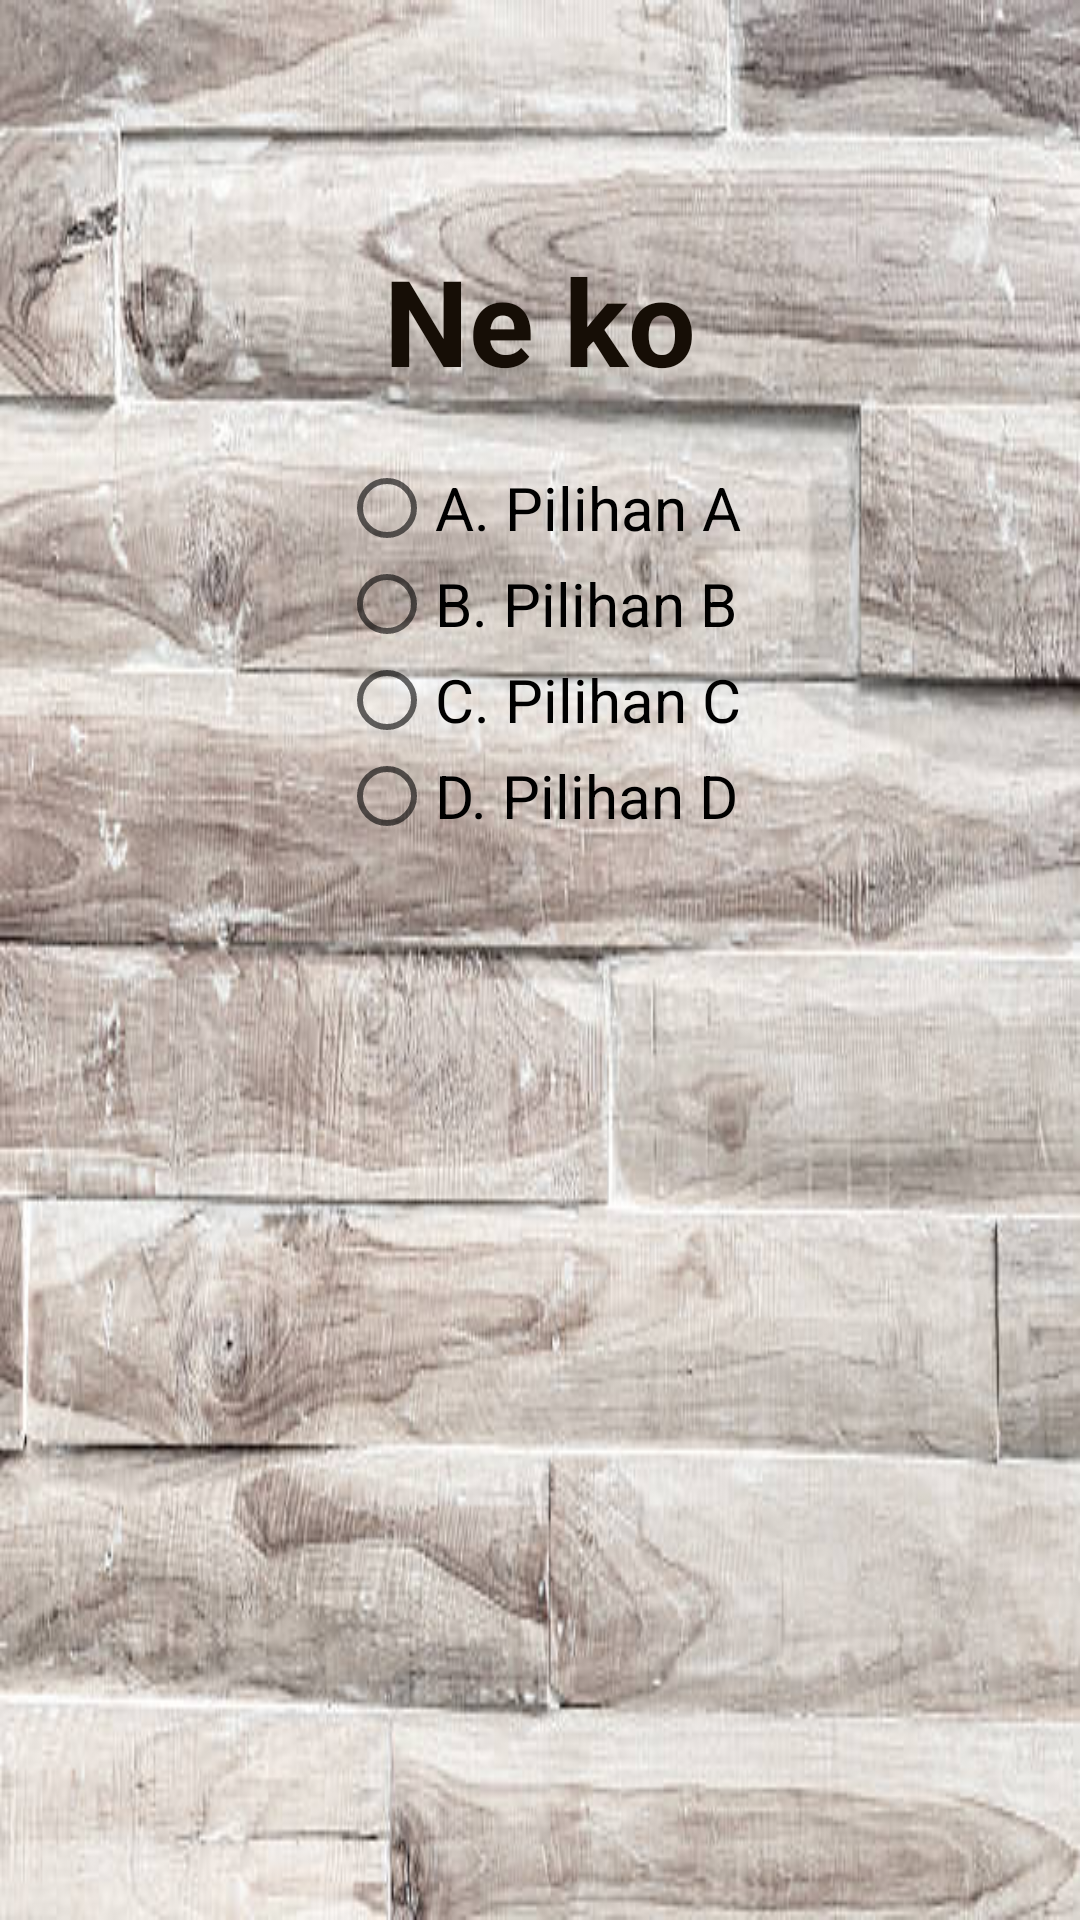

Here is an Android app screen rendered from its layout file. Give the layout XML and the strings, colors and styles it references.
<!-- AndroidManifest.xml: application theme AppTheme.NoActionBar -->
<!-- res/layout/latihan.xml -->
<?xml version="1.0" encoding="utf-8"?>
<LinearLayout xmlns:android="http://schemas.android.com/apk/res/android"
    xmlns:app="http://schemas.android.com/apk/res-auto"
    android:layout_width="match_parent"
    android:layout_height="match_parent"
    android:background="@drawable/bg10"
    android:orientation="vertical">

    <LinearLayout
        android:paddingTop="30dp"
        android:layout_width="match_parent"
        android:layout_height="wrap_content"
        android:layout_margin="10dp"
        android:orientation="vertical">

        <ImageView
            android:id="@+id/myGambar"
            android:layout_width="wrap_content"
            android:layout_height="wrap_content"
            android:layout_gravity="center"
            android:layout_marginTop="20dp"
            android:layout_weight="1"
            android:scaleType="centerInside"
            android:src="@drawable/neko" />

        <LinearLayout
            android:layout_width="wrap_content"
            android:layout_height="wrap_content"
            android:layout_gravity="center_horizontal">

            <TextView
                android:id="@+id/txtTanya"
                android:layout_width="wrap_content"
                android:layout_height="wrap_content"
                android:layout_gravity="center"
                android:layout_margin="20dp"
                android:layout_weight="1"
                android:text="Ne ko"
                android:textColor="#160E06"
                android:textSize="40sp"
                android:textStyle="bold" />
        </LinearLayout>

        <LinearLayout
            android:layout_width="wrap_content"
            android:layout_height="wrap_content"
            android:layout_gravity="center_horizontal">


            <RadioGroup
                android:id="@+id/RadioGroup01"
                android:layout_width="wrap_content"
                android:layout_height="wrap_content">

                <RadioButton
                    android:id="@+id/radA"
                    android:layout_width="wrap_content"
                    android:layout_height="wrap_content"
                    android:text="A. Pilihan A"
                    android:textColor="#000"
                    android:textSize="20sp"/>

                <RadioButton
                    android:id="@+id/radB"
                    android:layout_width="wrap_content"
                    android:layout_height="wrap_content"
                    android:text="B. Pilihan B"
                    android:textColor="#000"
                    android:textSize="20sp"/>

                <RadioButton
                    android:id="@+id/radC"
                    android:layout_width="wrap_content"
                    android:layout_height="wrap_content"
                    android:text="C. Pilihan C"
                    android:textColor="#000"
                    android:textSize="20sp"/>

                <RadioButton
                    android:id="@+id/radD"
                    android:layout_width="wrap_content"
                    android:layout_height="wrap_content"
                    android:text="D. Pilihan D"
                    android:textColor="#000"
                    android:textSize="20sp"/>

            </RadioGroup>

        </LinearLayout>
    </LinearLayout>

</LinearLayout>
<!-- resources referenced by this layout -->
<resources>
  <!-- drawable bg10: jpg bitmap (drawable, 52564 bytes) -->
  <style name="AppTheme.NoActionBar">
          <item name="windowActionBar">false</item>
          <item name="windowNoTitle">true</item>
      </style>
</resources>
